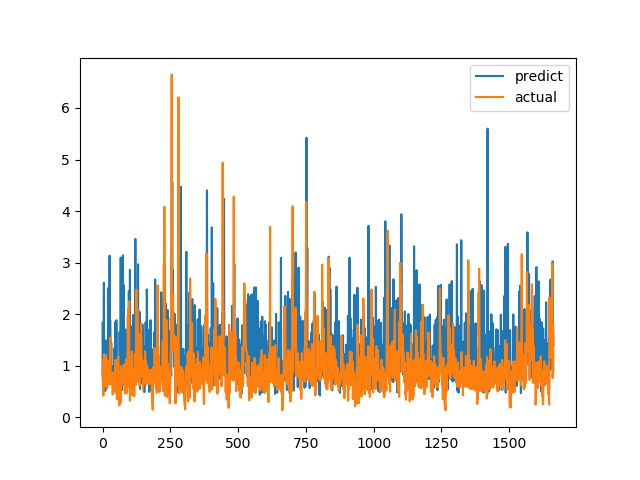

Values plotted in this chart, from the file beside it:
predict, actual
1.833, 0.7094
0.8058, 1.015
1.78, 1.116
0.5127, 0.4183
1.826, 1.002
2.612, 1.219
1.166, 1.143
0.9887, 0.6528
0.7957, 0.6747
0.7281, 0.601
0.5072, 0.6695
0.7296, 0.6538
0.7384, 0.7814
1.491, 1.206
1.119, 0.8469
0.6405, 0.8286
1.196, 0.6482
0.6783, 0.5624
1.023, 0.7183
0.6818, 1.1
1.19, 0.9542
2.505, 0.729
0.7219, 0.6694
1.735, 0.8631
1.11, 0.6465
1.815, 0.8223
3.135, 0.9236
0.7966, 0.8301
1.882, 1.067
1.491, 1.546
0.8205, 0.6827
0.8239, 0.6386
1.447, 0.6464
0.7432, 0.6881
0.9502, 0.7274
0.6942, 0.65
0.9851, 0.8694
0.8439, 0.4409
0.9548, 0.4519
0.6882, 0.7575
0.5792, 0.4952
0.6185, 0.6851
0.8982, 0.7244
1.334, 0.8654
1.046, 0.74
0.7561, 0.8071
0.9317, 0.8204
1.847, 1.114
1.403, 1.109
0.6373, 0.4751
0.5146, 1.039
1.883, 0.9458
1.089, 0.7878
0.6206, 0.3505
0.4552, 0.9368
0.5041, 0.9868
1.012, 0.647
0.9468, 1.03
0.849, 1.187
1.181, 0.9329
... 1,604 more rows
